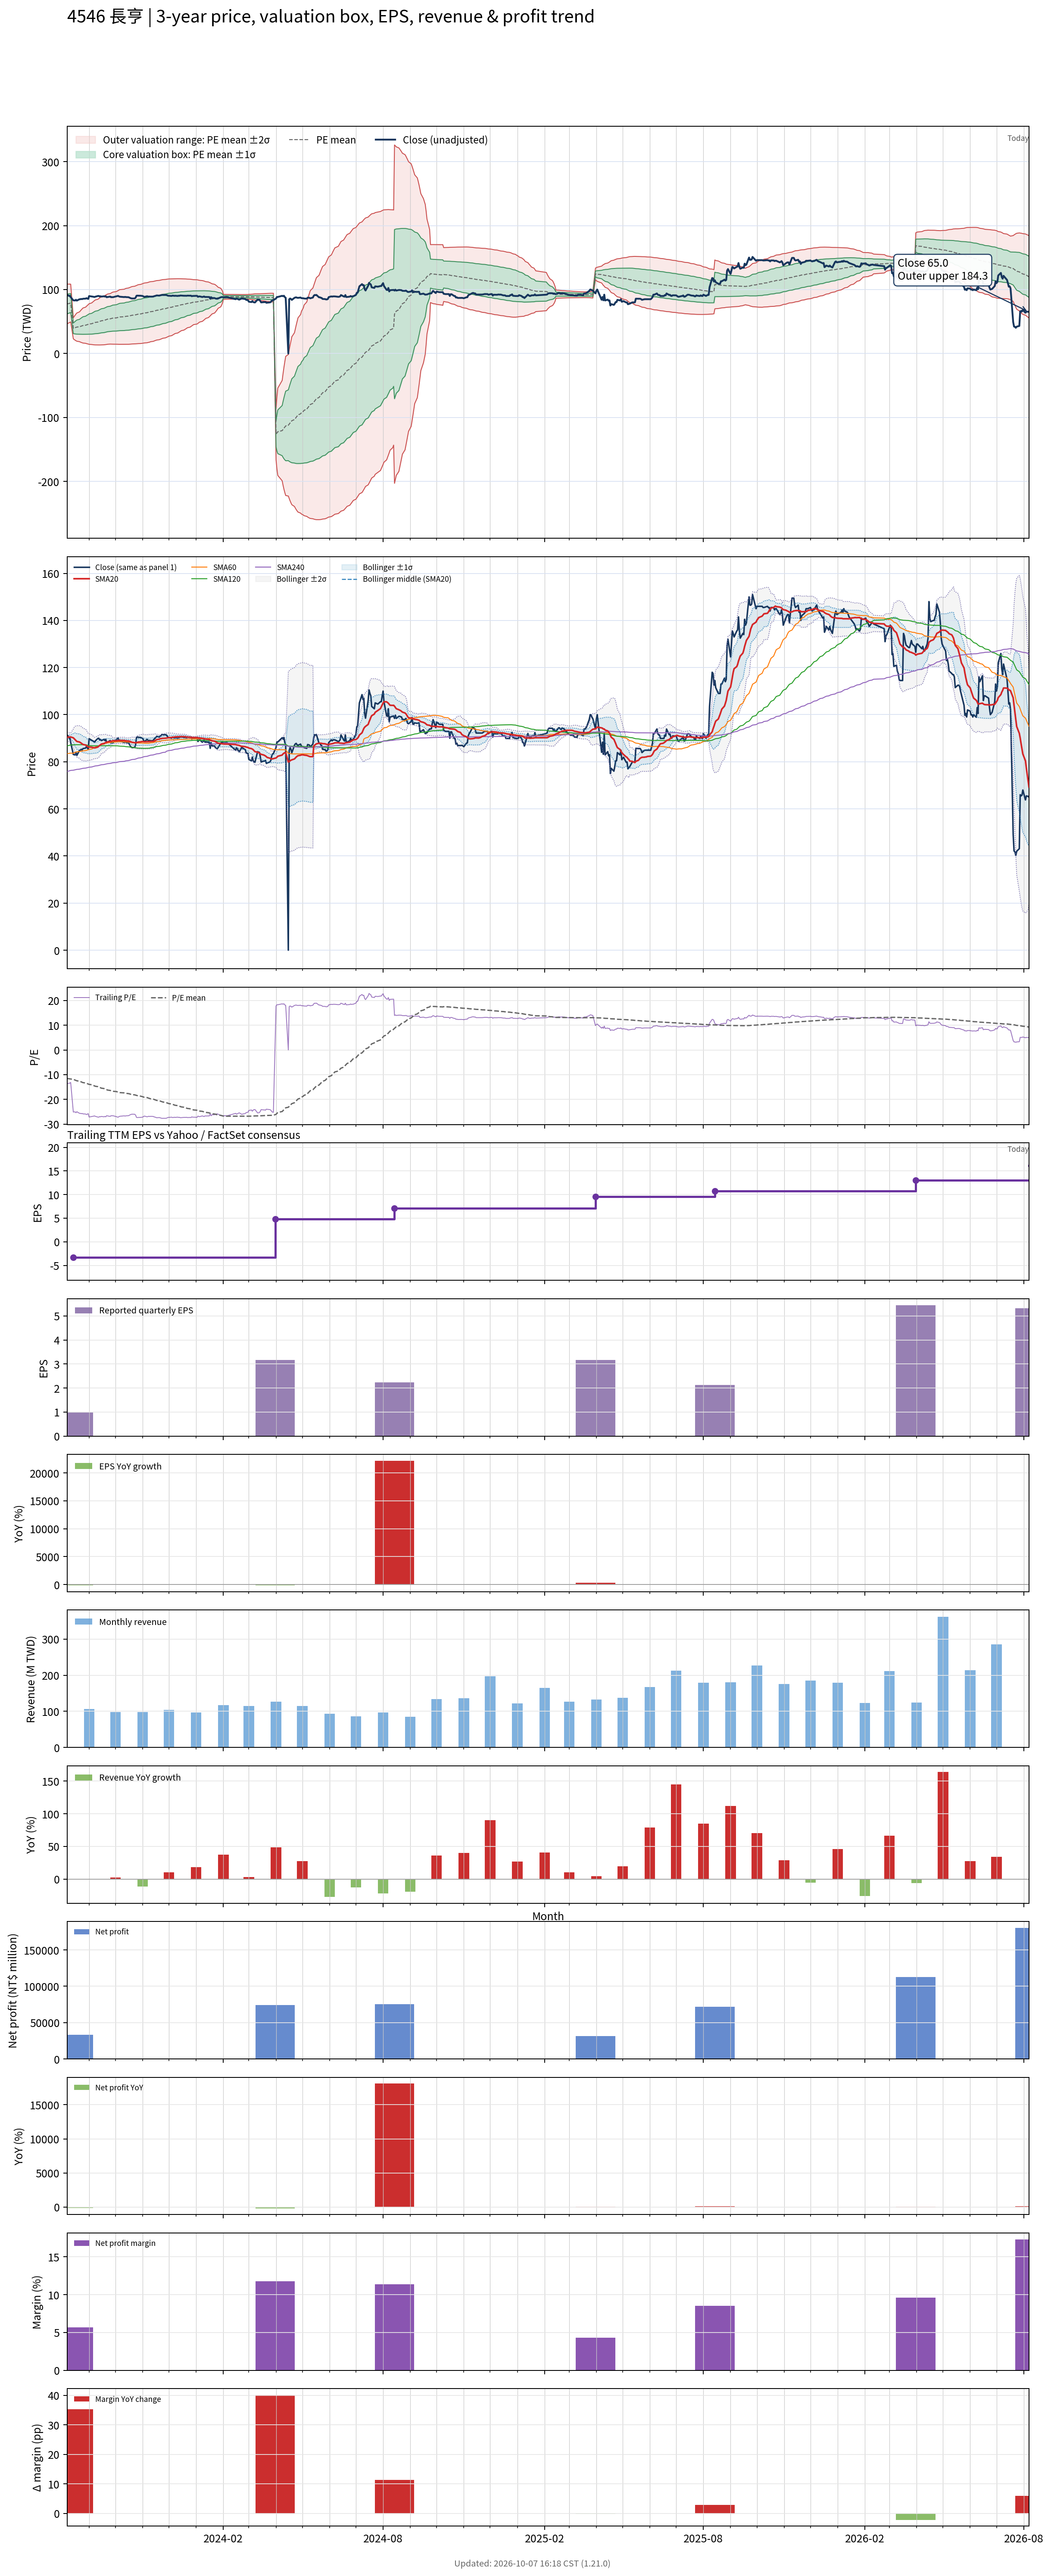

The data file committed next to this chart (first rows):
# chart-version: skill-stock-dynamic-val…
date, close, available_date, period_end, eps, ttm_eps, pe, pe_mean, pe_std, price_m2, price_m1, price_mean, price_p1, price_p2, forward_eps, forward_pe, forward_pe_mean, forward_pe_std, forward_price_m2, forward_price_m1, forward_price_mean, forward_price_p1, forward_price_p2, sma20
2023-08-07, 91.2, 2023-03-31, 2022-12-31, 0.68, -6.71, -13.59, -11.56, 2.312, 108.6, 93.05, 77.54, 62.02, 46.51, , , , , , , , , , 90.3
2023-08-08, 91, 2023-03-31, 2022-12-31, 0.68, -6.71, -13.56, -11.61, 2.287, 108.6, 93.23, 77.88, 62.54, 47.19, , , , , , , , , , 90.5
2023-08-09, 90.1, 2023-03-31, 2022-12-31, 0.68, -6.71, -13.43, -11.66, 2.261, 108.6, 93.39, 78.22, 63.04, 47.87, , , , , , , , , , 90.47
2023-08-10, 90.3, 2023-03-31, 2022-12-31, 0.68, -6.71, -13.46, -11.71, 2.233, 108.5, 93.54, 78.56, 63.57, 48.59, , , , , , , , , , 90.51
2023-08-11, 88.2, 2023-03-31, 2022-12-31, 0.68, -6.71, -13.14, -11.76, 2.202, 108.4, 93.65, 78.88, 64.1, 49.33, , , , , , , , , , 90.53
2023-08-14, 83.1, 2023-08-14, 2023-06-30, 0.98, -3.31, -25.11, -11.9, 2.482, 55.83, 47.61, 39.4, 31.18, 22.97, , , , , , , , , , 90.17
2023-08-15, 83, 2023-08-14, 2023-06-30, 0.98, -3.31, -25.08, -12.05, 2.725, 57.93, 48.91, 39.89, 30.87, 21.85, , , , , , , , , , 89.78
2023-08-16, 82.9, 2023-08-14, 2023-06-30, 0.98, -3.31, -25.05, -12.2, 2.941, 59.84, 50.11, 40.37, 30.63, 20.9, , , , , , , , , , 89.37
2023-08-17, 84, 2023-08-14, 2023-06-30, 0.98, -3.31, -25.38, -12.34, 3.151, 61.71, 51.28, 40.85, 30.42, 19.99, , , , , , , , , , 88.99
2023-08-18, 82.7, 2023-08-14, 2023-06-30, 0.98, -3.31, -24.98, -12.48, 3.332, 63.38, 52.35, 41.32, 30.29, 19.26, , , , , , , , , , 88.63
2023-08-21, 84.8, 2023-08-14, 2023-06-30, 0.98, -3.31, -25.62, -12.63, 3.517, 65.08, 53.44, 41.8, 30.16, 18.52, , , , , , , , , , 88.39
2023-08-22, 84.9, 2023-08-14, 2023-06-30, 0.98, -3.31, -25.65, -12.78, 3.686, 66.69, 54.49, 42.29, 30.09, 17.89, , , , , , , , , , 88.16
2023-08-23, 85.3, 2023-08-14, 2023-06-30, 0.98, -3.31, -25.77, -12.92, 3.847, 68.24, 55.51, 42.78, 30.05, 17.31, , , , , , , , , , 87.92
2023-08-24, 85, 2023-08-14, 2023-06-30, 0.98, -3.31, -25.68, -13.07, 3.993, 69.7, 56.48, 43.26, 30.05, 16.83, , , , , , , , , , 87.64
2023-08-25, 85.6, 2023-08-14, 2023-06-30, 0.98, -3.31, -25.86, -13.22, 4.136, 71.13, 57.44, 43.75, 30.06, 16.37, , , , , , , , , , 87.34
2023-08-28, 85.8, 2023-08-14, 2023-06-30, 0.98, -3.31, -25.92, -13.36, 4.274, 72.52, 58.37, 44.23, 30.08, 15.93, , , , , , , , , , 87.11
2023-08-29, 86.5, 2023-08-14, 2023-06-30, 0.98, -3.31, -26.13, -13.51, 4.409, 73.89, 59.3, 44.7, 30.11, 15.52, , , , , , , , , , 86.87
2023-08-30, 85.9, 2023-08-14, 2023-06-30, 0.98, -3.31, -25.95, -13.64, 4.537, 75.19, 60.18, 45.16, 30.14, 15.13, , , , , , , , , , 86.56
2023-08-31, 85.3, 2023-08-14, 2023-06-30, 0.98, -3.31, -25.77, -13.78, 4.653, 76.41, 61.01, 45.61, 30.21, 14.81, , , , , , , , , , 86.31
2023-09-01, 89.8, 2023-08-14, 2023-06-30, 0.98, -3.31, -27.13, -13.93, 4.792, 77.82, 61.96, 46.1, 30.24, 14.38, , , , , , , , , , 86.27
2023-09-04, 89.1, 2023-08-14, 2023-06-30, 0.98, -3.31, -26.92, -14.08, 4.916, 79.13, 62.86, 46.59, 30.32, 14.05, , , , , , , , , , 86.17
2023-09-05, 88.9, 2023-08-14, 2023-06-30, 0.98, -3.31, -26.86, -14.23, 5.025, 80.36, 63.73, 47.1, 30.47, 13.83, , , , , , , , , , 86.06
2023-09-06, 88.7, 2023-08-14, 2023-06-30, 0.98, -3.31, -26.8, -14.38, 5.126, 81.54, 64.57, 47.6, 30.63, 13.67, , , , , , , , , , 85.99
2023-09-07, 88.3, 2023-08-14, 2023-06-30, 0.98, -3.31, -26.68, -14.53, 5.218, 82.65, 65.38, 48.11, 30.83, 13.56, , , , , , , , , , 85.89
2023-09-08, 88.8, 2023-08-14, 2023-06-30, 0.98, -3.31, -26.83, -14.69, 5.308, 83.75, 66.18, 48.61, 31.04, 13.47, , , , , , , , , , 85.92
2023-09-11, 89.9, 2023-08-14, 2023-06-30, 0.98, -3.31, -27.16, -14.84, 5.397, 84.86, 66.99, 49.13, 31.26, 13.4, , , , , , , , , , 86.26
2023-09-12, 90, 2023-08-14, 2023-06-30, 0.98, -3.31, -27.19, -15, 5.482, 85.93, 67.79, 49.64, 31.5, 13.36, , , , , , , , , , 86.61
2023-09-13, 89.2, 2023-08-14, 2023-06-30, 0.98, -3.31, -26.95, -15.15, 5.555, 86.93, 68.54, 50.15, 31.77, 13.38, , , , , , , , , , 86.92
2023-09-14, 89.5, 2023-08-14, 2023-06-30, 0.98, -3.31, -27.04, -15.31, 5.626, 87.91, 69.29, 50.67, 32.05, 13.42, , , , , , , , , , 87.2
2023-09-15, 89, 2023-08-14, 2023-06-30, 0.98, -3.31, -26.89, -15.46, 5.688, 88.83, 70, 51.18, 32.35, 13.52, , , , , , , , , , 87.52
2023-09-18, 89.5, 2023-08-14, 2023-06-30, 0.98, -3.31, -27.04, -15.62, 5.748, 89.74, 70.71, 51.69, 32.66, 13.64, , , , , , , , , , 87.75
2023-09-19, 89, 2023-08-14, 2023-06-30, 0.98, -3.31, -26.89, -15.77, 5.802, 90.6, 71.4, 52.2, 32.99, 13.79, , , , , , , , , , 87.95
2023-09-20, 89.5, 2023-08-14, 2023-06-30, 0.98, -3.31, -27.04, -15.92, 5.852, 91.45, 72.08, 52.71, 33.34, 13.97, , , , , , , , , , 88.17
2023-09-21, 88, 2023-08-14, 2023-06-30, 0.98, -3.31, -26.59, -16.08, 5.891, 92.21, 72.71, 53.21, 33.71, 14.21, , , , , , , , , , 88.31
2023-09-22, 88.3, 2023-08-14, 2023-06-30, 0.98, -3.31, -26.68, -16.23, 5.927, 92.95, 73.33, 53.72, 34.1, 14.48, , , , , , , , , , 88.45
2023-09-25, 89, 2023-08-14, 2023-06-30, 0.98, -3.31, -26.89, -16.38, 5.963, 93.7, 73.96, 54.22, 34.48, 14.75, , , , , , , , , , 88.61
2023-09-26, 88, 2023-08-14, 2023-06-30, 0.98, -3.31, -26.59, -16.49, 6.028, 94.5, 74.54, 54.59, 34.63, 14.68, , , , , , , , , , 88.69
2023-09-27, 88.2, 2023-08-14, 2023-06-30, 0.98, -3.31, -26.65, -16.6, 6.091, 95.29, 75.12, 54.96, 34.8, 14.64, , , , , , , , , , 88.8
2023-09-28, 88, 2023-08-14, 2023-06-30, 0.98, -3.31, -26.59, -16.72, 6.151, 96.05, 75.69, 55.33, 34.97, 14.61, , , , , , , , , , 88.94
2023-10-02, 89.3, 2023-08-14, 2023-06-30, 0.98, -3.31, -26.98, -16.83, 6.214, 96.84, 76.27, 55.7, 35.13, 14.56, , , , , , , , , , 88.91
2023-10-03, 89.7, 2023-08-14, 2023-06-30, 0.98, -3.31, -27.1, -16.94, 6.277, 97.63, 76.85, 56.07, 35.3, 14.52, , , , , , , , , , 88.94
2023-10-04, 90.1, 2023-08-14, 2023-06-30, 0.98, -3.31, -27.22, -17.05, 6.342, 98.41, 77.42, 56.43, 35.44, 14.45, , , , , , , , , , 89
2023-10-05, 89.3, 2023-08-14, 2023-06-30, 0.98, -3.31, -26.98, -17.15, 6.401, 99.16, 77.97, 56.78, 35.59, 14.41, , , , , , , , , , 89.03
2023-10-06, 88.8, 2023-08-14, 2023-06-30, 0.98, -3.31, -26.83, -17.26, 6.455, 99.87, 78.5, 57.14, 35.77, 14.41, , , , , , , , , , 89.06
2023-10-11, 88.2, 2023-08-14, 2023-06-30, 0.98, -3.31, -26.65, -17.36, 6.506, 100.5, 79.01, 57.47, 35.94, 14.41, , , , , , , , , , 89.03
2023-10-12, 88.5, 2023-08-14, 2023-06-30, 0.98, -3.31, -26.74, -17.47, 6.556, 101.2, 79.51, 57.81, 36.11, 14.41, , , , , , , , , , 88.95
2023-10-13, 88.2, 2023-08-14, 2023-06-30, 0.98, -3.31, -26.65, -17.57, 6.604, 101.9, 80, 58.14, 36.28, 14.42, , , , , , , , , , 88.86
2023-10-16, 88, 2023-08-14, 2023-06-30, 0.98, -3.31, -26.59, -17.67, 6.648, 102.5, 80.49, 58.48, 36.48, 14.47, , , , , , , , , , 88.81
2023-10-17, 87.3, 2023-08-14, 2023-06-30, 0.98, -3.31, -26.37, -17.77, 6.687, 103.1, 80.95, 58.82, 36.68, 14.55, , , , , , , , , , 88.69
2023-10-18, 86.7, 2023-08-14, 2023-06-30, 0.98, -3.31, -26.19, -17.87, 6.722, 103.7, 81.4, 59.16, 36.91, 14.66, , , , , , , , , , 88.58
2023-10-19, 86.2, 2023-08-14, 2023-06-30, 0.98, -3.31, -26.04, -17.97, 6.753, 104.2, 81.84, 59.49, 37.14, 14.79, , , , , , , , , , 88.42
2023-10-20, 86, 2023-08-14, 2023-06-30, 0.98, -3.31, -25.98, -18.07, 6.782, 104.7, 82.27, 59.82, 37.38, 14.93, , , , , , , , , , 88.27
2023-10-23, 86.1, 2023-08-14, 2023-06-30, 0.98, -3.31, -26.01, -18.17, 6.812, 105.2, 82.69, 60.14, 37.6, 15.05, , , , , , , , , , 88.09
2023-10-24, 87.3, 2023-08-14, 2023-06-30, 0.98, -3.31, -26.37, -18.27, 6.845, 105.8, 83.12, 60.47, 37.81, 15.15, , , , , , , , , , 88.06
2023-10-25, 90.3, 2023-08-14, 2023-06-30, 0.98, -3.31, -27.28, -18.38, 6.884, 106.4, 83.61, 60.83, 38.04, 15.25, , , , , , , , , , 88.16
2023-10-26, 90.5, 2023-08-14, 2023-06-30, 0.98, -3.31, -27.34, -18.49, 6.922, 107, 84.1, 61.19, 38.27, 15.36, , , , , , , , , , 88.23
2023-10-27, 90.4, 2023-08-14, 2023-06-30, 0.98, -3.31, -27.31, -18.6, 6.957, 107.6, 84.58, 61.55, 38.52, 15.5, , , , , , , , , , 88.36
2023-10-30, 90.3, 2023-08-14, 2023-06-30, 0.98, -3.31, -27.28, -18.71, 6.988, 108.2, 85.05, 61.92, 38.79, 15.66, , , , , , , , , , 88.46
2023-10-31, 90.1, 2023-08-14, 2023-06-30, 0.98, -3.31, -27.22, -18.82, 7.016, 108.7, 85.51, 62.29, 39.06, 15.84, , , , , , , , , , 88.56
... 671 more rows
